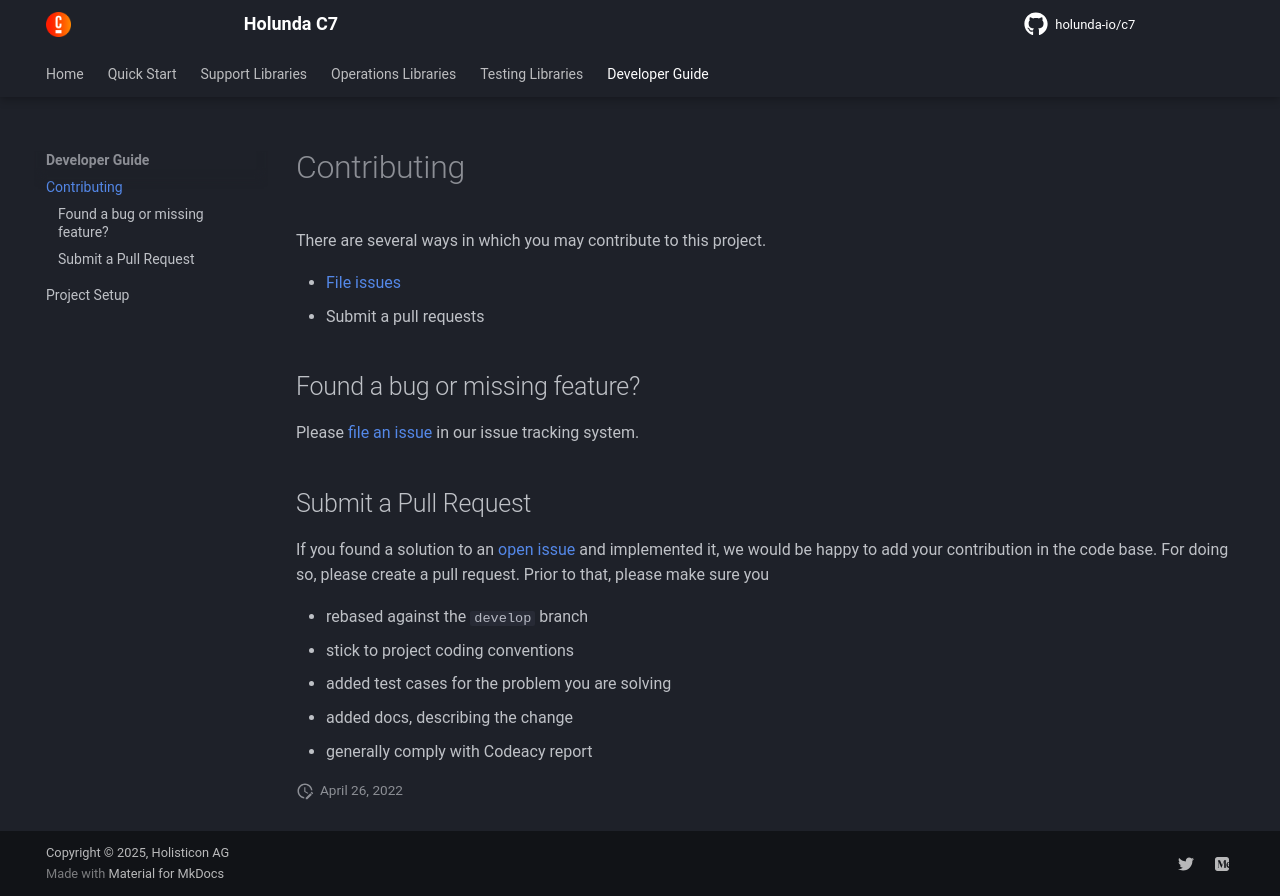

repository: holunda-io/c7 · page: 2026.11.1/developer-guide/contribution.html · generator: mkdocs

There are several ways in which you may contribute to this project.

* [File issues](https://github.com/holunda-io/c7/issues)
* Submit a pull requests

## Found a bug or missing feature?

Please [file an issue](https://github.com/holunda-io/c7/issues) in our
issue tracking system.

## Submit a Pull Request

If you found a solution to an [open issue](https://github.com/holunda-io/c7/issues)
and implemented it, we would be happy to add your contribution in the code base. For doing so,
please create a pull request. Prior to that, please make sure you

- rebased against the `develop` branch
- stick to project coding conventions
- added test cases for the problem you are solving
- added docs, describing the change
- generally comply with Codeacy report
